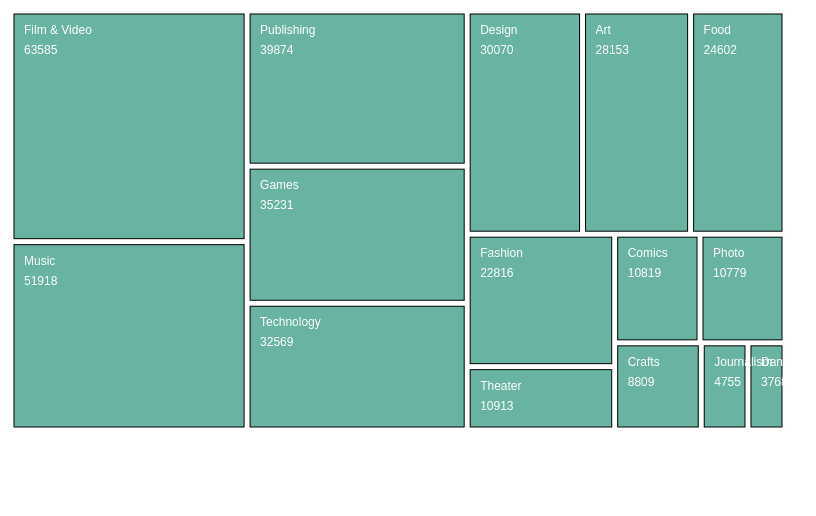
D3 v4 page, settled after 480 driven frames (8 s of simulated time); the page loaded 1 data file(s).



        // set the dimensions and margins of the graph
        var margin = {top: 10, right: 10, bottom: 10, left: 10},
            width = 800 - margin.left - margin.right,
            height = 445 - margin.top - margin.bottom;

        // append the svg object to the body of the page
        const svg = d3.select("p")
            .append("div").attr("class", "svg-containter")
            .append("svg").attr("height", "100%").attr("width", width + margin.left + margin.right);

        // Read data
        d3.csv("data/main_categories.csv", function(data) {

            // stratify the data: reformatting for d3.js
            var root = d3.stratify()
                .id(function(d) { return d.name; })   // Name of the entity (column name is name in csv)
                .parentId(function(d) { return d.parent; })   // Name of the parent (column name is parent in csv)
                (data);
            root.sum(function(d) { return +d.value })   // Compute the numeric value for each entity

            // Then d3.treemap computes the position of each element of the hierarchy
            // The coordinates are added to the root object above
            d3.treemap()
                .size([width, height])
                .padding(6)
                (root)

            console.log(root.leaves())
            // use this information to add rectangles:
            svg
                .selectAll("rect")
                .data(root.leaves())
                .enter()
                .append("rect")
                .attr('x', function (d) { return d.x0; })
                .attr('y', function (d) { return d.y0; })
                .attr('width', function (d) { return d.x1 - d.x0; })
                .attr('height', function (d) { return d.y1 - d.y0; })
                .style("stroke", "black")
                .style("fill", "#69b3a2");

            // and to add the text labels
            svg
                .selectAll("text")
                .data(root.leaves())
                .enter()
                .append("text")
                .attr("x", function(d){ return d.x0+10})    // +10 to adjust position (more right)
                .attr("y", function(d){ return d.y0+20})    // +20 to adjust position (lower)
                .text(function(d){ return d.data.name})
                .attr("font-size", "12px")
                .attr("fill", "white")

            // and to add the text labels
            svg
                .selectAll("vals")
                .data(root.leaves())
                .enter()
                .append("text")
                .attr("x", function(d){ return d.x0+10})    // +10 to adjust position (more right)
                .attr("y", function(d){ return d.y0+40})    // +20 to adjust position (lower)
                .text(function(d){ return d.data.value})
                .attr("font-size", "12px")
                .attr("fill", "white")
        })
    

### data: data/main_categories.csv
name, parent, value
Origin, , 
Film & Video, Origin, 63585
Music, Origin, 51918
Publishing, Origin, 39874
Games, Origin, 35231
Technology, Origin, 32569
Design, Origin, 30070
Art, Origin, 28153
Food, Origin, 24602
Fashion, Origin, 22816
Theater, Origin, 10913
Comics, Origin, 10819
Photo, Origin, 10779
Crafts, Origin, 8809
Journalism, Origin, 4755
Dance, Origin, 3768